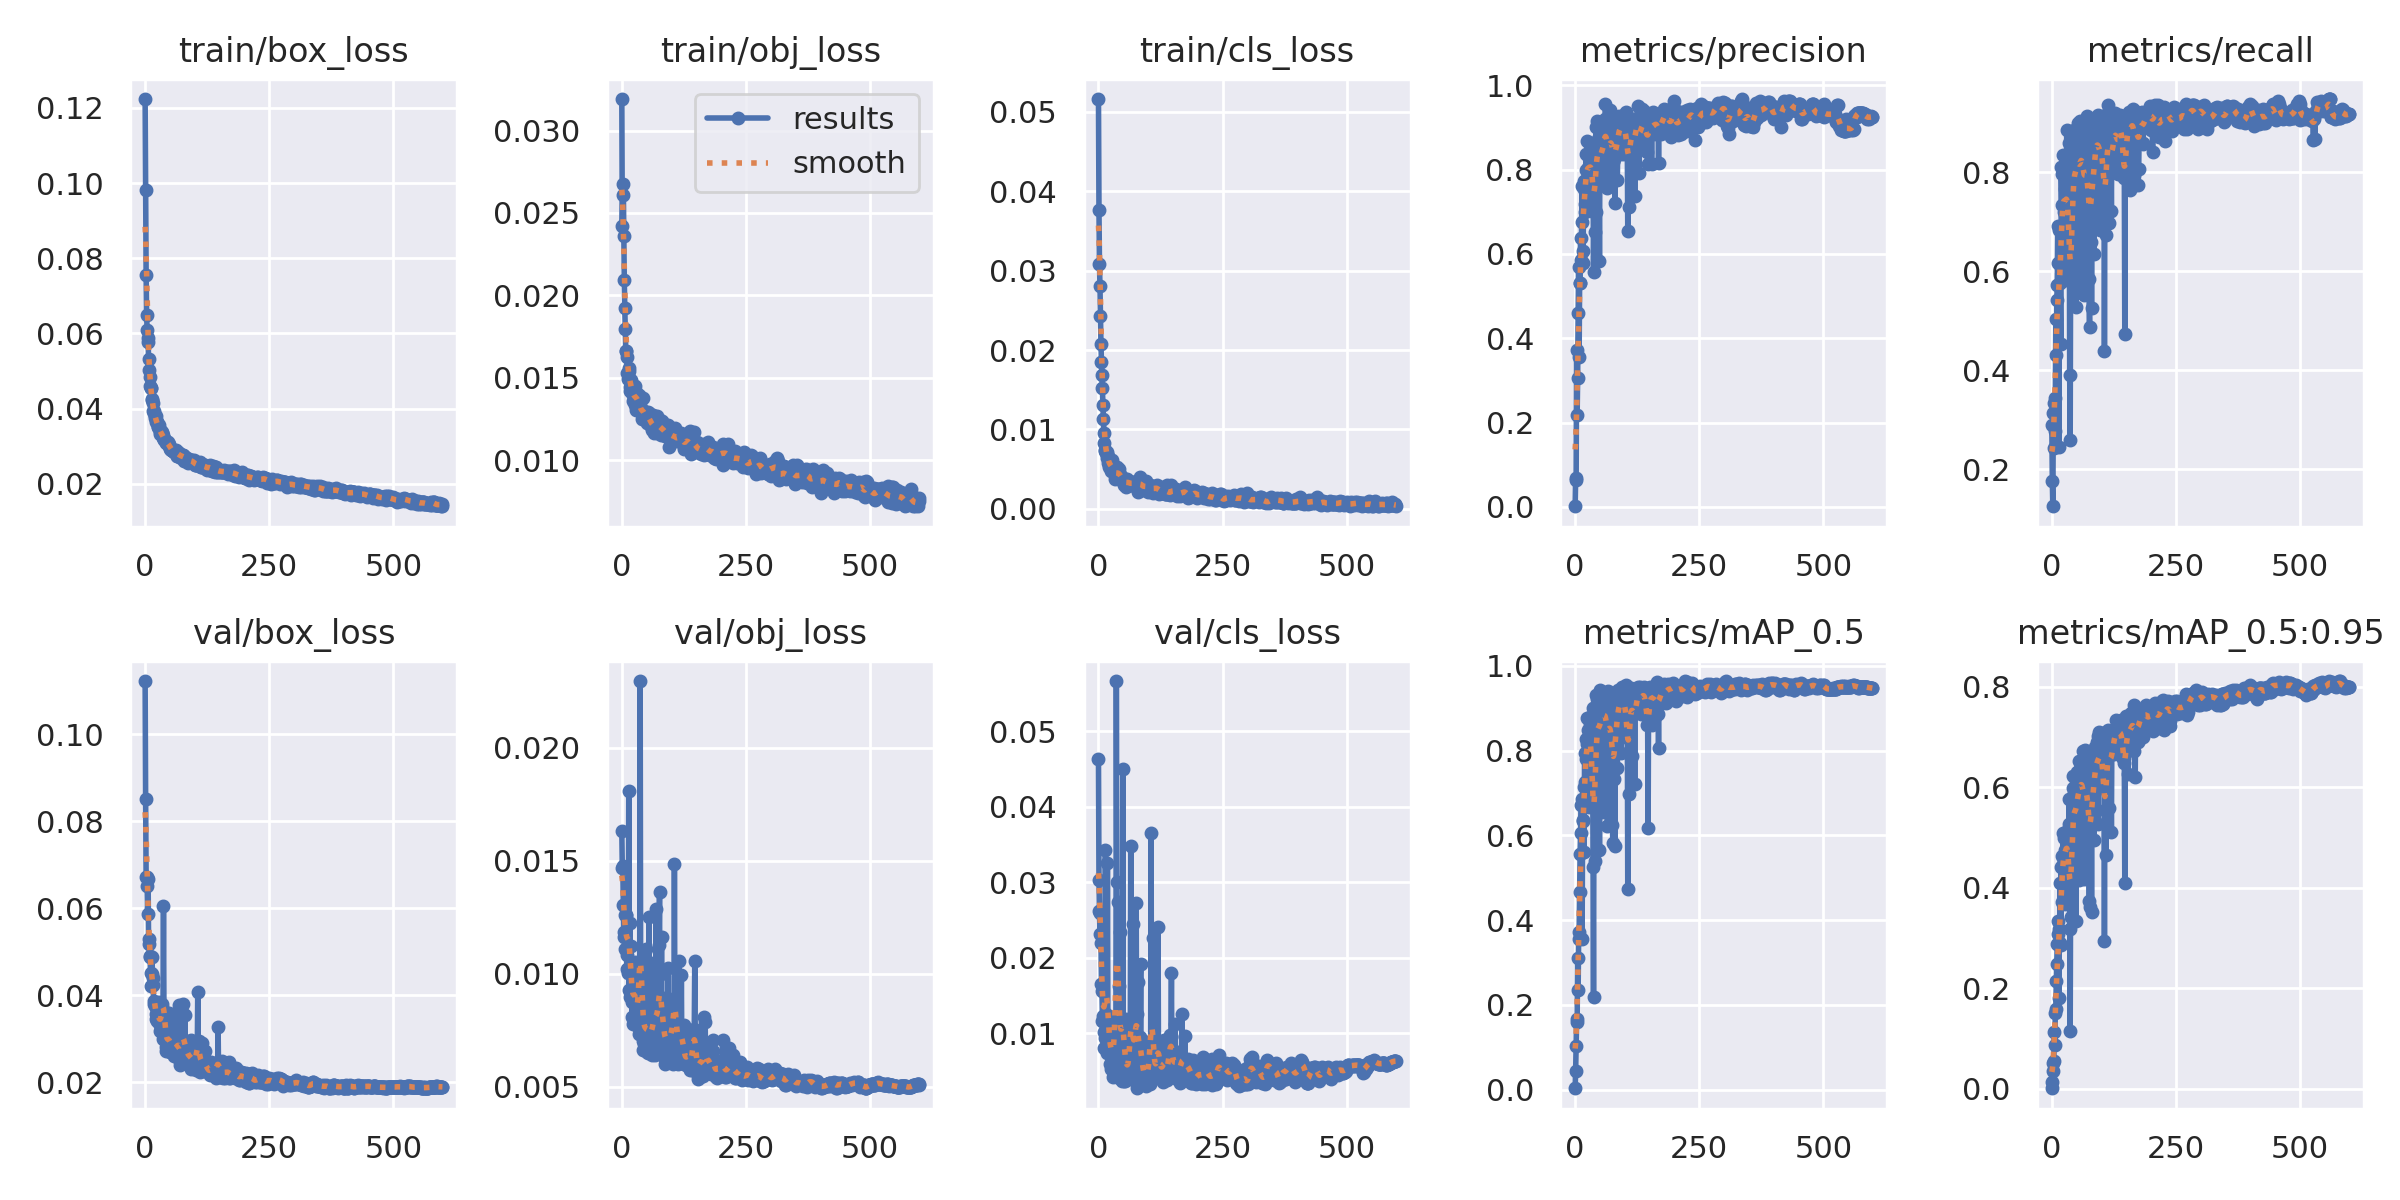

The file beside this chart, header and first rows:
epoch, train/box_loss, train/obj_loss, train/cls_loss, metrics/precision, metrics/recall, metrics/mAP_0.5, metrics/mAP_0.5:0.95, val/box_loss, val/obj_loss, val/cls_loss, x/lr0, x/lr1, x/lr2
0, 0.1223, 0.03191, 0.0516, 0.001497, 0.289, 0.003148, 0.0009033, 0.1123, 0.01632, 0.04627, 0.0874, 0.0014, 0.0014
1, 0.09807, 0.02424, 0.0376, 0.06818, 0.1759, 0.045, 0.01431, 0.08518, 0.01469, 0.03033, 0.0739, 0.002895, 0.002895
2, 0.07561, 0.02611, 0.03084, 0.06456, 0.1251, 0.1022, 0.03465, 0.06725, 0.01475, 0.02617, 0.06039, 0.004385, 0.004385
3, 0.06495, 0.02673, 0.02801, 0.372, 0.3131, 0.1656, 0.05148, 0.06725, 0.01306, 0.02319, 0.04687, 0.005871, 0.005871
4, 0.06088, 0.02357, 0.02429, 0.2188, 0.2432, 0.1598, 0.05543, 0.06508, 0.01162, 0.02596, 0.03335, 0.007351, 0.007351
5, 0.05879, 0.02095, 0.02074, 0.3053, 0.3332, 0.31, 0.1134, 0.05868, 0.01183, 0.0219, 0.01983, 0.008827, 0.008827
6, 0.05779, 0.01922, 0.0185, 0.4588, 0.2762, 0.2355, 0.08601, 0.0667, 0.01111, 0.01655, 0.009901, 0.009901, 0.009901
7, 0.05312, 0.01794, 0.01679, 0.5684, 0.3431, 0.356, 0.1512, 0.05178, 0.0126, 0.01561, 0.009901, 0.009901, 0.009901
8, 0.05024, 0.01664, 0.01524, 0.3566, 0.5027, 0.372, 0.1579, 0.05287, 0.0126, 0.01159, 0.009884, 0.009884, 0.009884
9, 0.04838, 0.01661, 0.01305, 0.531, 0.4315, 0.4673, 0.2138, 0.0487, 0.01259, 0.01235, 0.009868, 0.009868, 0.009868
10, 0.04612, 0.01629, 0.01131, 0.5321, 0.5413, 0.5566, 0.2489, 0.04898, 0.0102, 0.01176, 0.009851, 0.009851, 0.009851
11, 0.04539, 0.01529, 0.009553, 0.6374, 0.5717, 0.6049, 0.2885, 0.04507, 0.01081, 0.008036, 0.009835, 0.009835, 0.009835
12, 0.0454, 0.01494, 0.008287, 0.5859, 0.6908, 0.6706, 0.3075, 0.04207, 0.01022, 0.01019, 0.009819, 0.009819, 0.009819
13, 0.04256, 0.0153, 0.007358, 0.6748, 0.617, 0.6866, 0.3327, 0.0448, 0.01004, 0.009378, 0.009802, 0.009802, 0.009802
14, 0.04228, 0.01561, 0.007311, 0.7624, 0.2452, 0.3554, 0.1795, 0.04881, 0.01811, 0.03422, 0.009786, 0.009786, 0.009786
15, 0.04155, 0.01539, 0.007091, 0.608, 0.6842, 0.6333, 0.3173, 0.04227, 0.009264, 0.01079, 0.009769, 0.009769, 0.009769
16, 0.03943, 0.01445, 0.007202, 0.5795, 0.6159, 0.6351, 0.2908, 0.04386, 0.01223, 0.0126, 0.009753, 0.009753, 0.009753
17, 0.03944, 0.01421, 0.007168, 0.7739, 0.5765, 0.7151, 0.4101, 0.03855, 0.008973, 0.007406, 0.009736, 0.009736, 0.009736
18, 0.03887, 0.01489, 0.006437, 0.7546, 0.4535, 0.5607, 0.2859, 0.03789, 0.01124, 0.03249, 0.00972, 0.00972, 0.00972
19, 0.03799, 0.01472, 0.005745, 0.7194, 0.8099, 0.7955, 0.4418, 0.03805, 0.009169, 0.01073, 0.009703, 0.009703, 0.009703
20, 0.03749, 0.01409, 0.006663, 0.6988, 0.7343, 0.7251, 0.3714, 0.0374, 0.00874, 0.008488, 0.009687, 0.009687, 0.009687
21, 0.03804, 0.01428, 0.005231, 0.7984, 0.797, 0.8271, 0.4628, 0.03443, 0.008064, 0.007954, 0.00967, 0.00967, 0.00967
22, 0.03638, 0.01357, 0.005858, 0.8377, 0.6685, 0.7804, 0.4475, 0.03565, 0.01034, 0.008391, 0.009654, 0.009654, 0.009654
23, 0.03652, 0.01442, 0.005405, 0.7799, 0.8341, 0.8763, 0.5093, 0.03398, 0.007772, 0.005901, 0.009637, 0.009637, 0.009637
24, 0.03644, 0.01374, 0.005757, 0.8679, 0.7198, 0.8158, 0.4629, 0.03667, 0.008963, 0.009376, 0.009621, 0.009621, 0.009621
25, 0.03521, 0.01381, 0.004756, 0.8028, 0.7917, 0.8484, 0.4978, 0.03518, 0.008901, 0.008541, 0.009604, 0.009604, 0.009604
26, 0.03517, 0.01333, 0.005438, 0.8045, 0.7654, 0.8299, 0.4753, 0.03541, 0.009525, 0.005257, 0.009588, 0.009588, 0.009588
27, 0.03552, 0.01449, 0.006127, 0.7309, 0.5823, 0.6667, 0.3682, 0.03841, 0.01054, 0.01013, 0.009571, 0.009571, 0.009571
28, 0.03483, 0.01416, 0.004896, 0.828, 0.8, 0.8462, 0.5015, 0.03356, 0.008477, 0.006367, 0.009555, 0.009555, 0.009555
29, 0.03377, 0.01307, 0.005368, 0.8583, 0.6914, 0.8057, 0.4961, 0.03409, 0.009308, 0.0121, 0.009538, 0.009538, 0.009538
30, 0.03334, 0.01393, 0.004774, 0.7536, 0.8855, 0.8802, 0.5129, 0.03177, 0.007783, 0.004252, 0.009522, 0.009522, 0.009522
31, 0.03416, 0.01394, 0.004834, 0.8213, 0.7287, 0.8406, 0.4993, 0.03257, 0.007859, 0.005455, 0.009505, 0.009505, 0.009505
32, 0.03327, 0.01379, 0.004885, 0.8034, 0.7634, 0.8411, 0.5129, 0.03235, 0.007738, 0.005683, 0.009489, 0.009489, 0.009489
33, 0.03358, 0.01327, 0.004316, 0.8469, 0.7, 0.8083, 0.3965, 0.03733, 0.008546, 0.005662, 0.009472, 0.009472, 0.009472
34, 0.03377, 0.01393, 0.003802, 0.8411, 0.8084, 0.872, 0.5261, 0.0379, 0.007559, 0.0077, 0.009456, 0.009456, 0.009456
35, 0.03288, 0.01354, 0.00473, 0.7783, 0.8598, 0.9002, 0.5769, 0.02987, 0.007331, 0.005364, 0.009439, 0.009439, 0.009439
36, 0.03221, 0.01302, 0.004021, 0.8401, 0.3906, 0.5248, 0.3175, 0.03653, 0.00979, 0.05662, 0.009423, 0.009423, 0.009423
37, 0.03245, 0.01333, 0.005301, 0.5573, 0.2582, 0.2183, 0.1142, 0.06053, 0.02296, 0.03007, 0.009406, 0.009406, 0.009406
38, 0.03195, 0.0131, 0.004603, 0.6992, 0.6793, 0.7313, 0.4577, 0.03398, 0.00909, 0.0108, 0.00939, 0.00939, 0.00939
39, 0.03151, 0.01304, 0.004185, 0.6522, 0.5877, 0.5385, 0.3408, 0.03402, 0.009802, 0.02733, 0.009373, 0.009373, 0.009373
40, 0.03151, 0.01251, 0.004563, 0.844, 0.6778, 0.816, 0.5256, 0.03015, 0.009433, 0.01113, 0.009357, 0.009357, 0.009357
41, 0.0316, 0.0128, 0.004435, 0.6998, 0.6785, 0.7304, 0.4622, 0.03022, 0.007748, 0.01622, 0.00934, 0.00934, 0.00934
42, 0.03106, 0.0138, 0.004992, 0.9011, 0.8711, 0.9314, 0.6225, 0.0271, 0.006608, 0.004137, 0.009324, 0.009324, 0.009324
43, 0.03092, 0.01281, 0.004211, 0.8503, 0.8753, 0.9053, 0.5979, 0.02801, 0.007039, 0.004507, 0.009307, 0.009307, 0.009307
44, 0.03086, 0.013, 0.004298, 0.7696, 0.6283, 0.7433, 0.4863, 0.03301, 0.009784, 0.02343, 0.009291, 0.009291, 0.009291
45, 0.03092, 0.01276, 0.003832, 0.9158, 0.8855, 0.9219, 0.589, 0.02783, 0.006878, 0.004169, 0.009274, 0.009274, 0.009274
46, 0.03053, 0.01285, 0.004125, 0.8717, 0.7978, 0.8748, 0.5648, 0.03083, 0.007274, 0.005218, 0.009258, 0.009258, 0.009258
47, 0.03118, 0.01289, 0.003804, 0.9117, 0.8833, 0.9271, 0.5904, 0.02863, 0.006723, 0.003698, 0.009241, 0.009241, 0.009241
48, 0.03044, 0.0126, 0.003992, 0.825, 0.8397, 0.8934, 0.5808, 0.02872, 0.006867, 0.005189, 0.009225, 0.009225, 0.009225
49, 0.03011, 0.01273, 0.003414, 0.5829, 0.5269, 0.5658, 0.3343, 0.03583, 0.01108, 0.04498, 0.009208, 0.009208, 0.009208
50, 0.02952, 0.01226, 0.003681, 0.8905, 0.8828, 0.9328, 0.6245, 0.02691, 0.006512, 0.003835, 0.009192, 0.009192, 0.009192
51, 0.02934, 0.01235, 0.003276, 0.8907, 0.8764, 0.9442, 0.6304, 0.02936, 0.006874, 0.003715, 0.009175, 0.009175, 0.009175
52, 0.02948, 0.01246, 0.003034, 0.8317, 0.8994, 0.915, 0.6011, 0.02694, 0.006481, 0.005877, 0.009158, 0.009158, 0.009158
53, 0.0291, 0.01293, 0.003593, 0.8783, 0.8596, 0.9174, 0.612, 0.02694, 0.006715, 0.004927, 0.009142, 0.009142, 0.009142
54, 0.02894, 0.01275, 0.003202, 0.8764, 0.8635, 0.9316, 0.6519, 0.02682, 0.00663, 0.003649, 0.009125, 0.009125, 0.009125
55, 0.02887, 0.01284, 0.003605, 0.7644, 0.5584, 0.6553, 0.416, 0.03455, 0.01251, 0.01186, 0.009109, 0.009109, 0.009109
56, 0.02879, 0.01215, 0.002749, 0.8298, 0.9035, 0.9085, 0.6365, 0.02901, 0.006624, 0.004938, 0.009092, 0.009092, 0.009092
57, 0.02868, 0.01261, 0.003478, 0.8708, 0.8394, 0.903, 0.619, 0.02709, 0.007177, 0.004493, 0.009076, 0.009076, 0.009076
58, 0.02837, 0.01232, 0.003742, 0.8643, 0.8216, 0.9024, 0.6423, 0.02606, 0.006554, 0.005942, 0.009059, 0.009059, 0.009059
59, 0.02847, 0.01234, 0.003147, 0.8411, 0.8139, 0.8647, 0.6126, 0.02826, 0.007802, 0.005449, 0.009043, 0.009043, 0.009043
... 540 more rows
